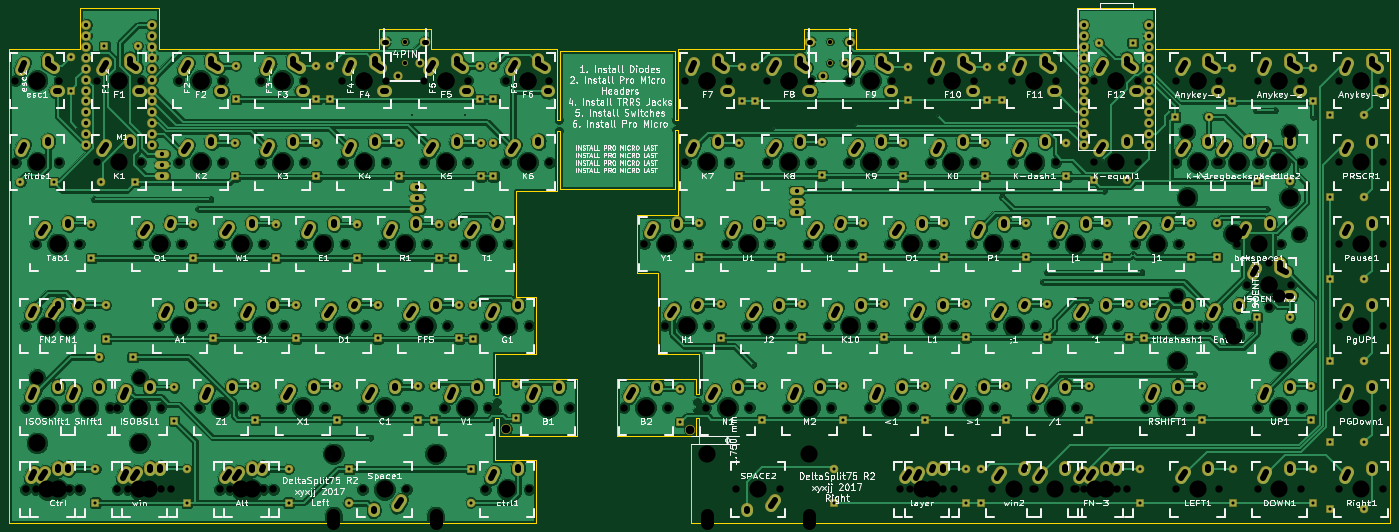
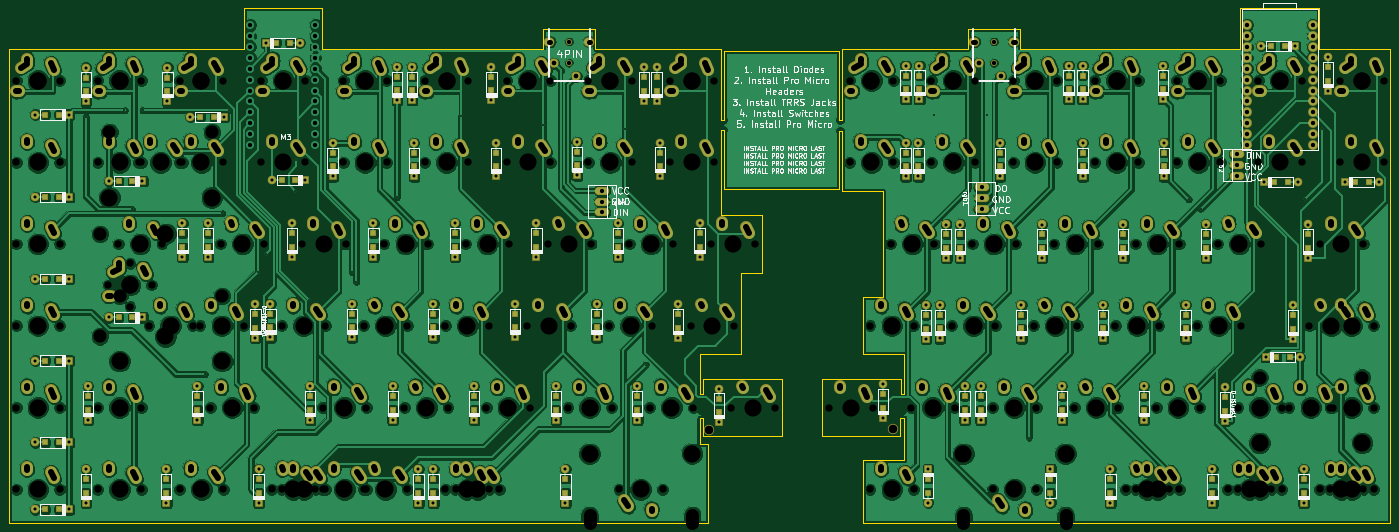
Circuit board: 11 layer files. Board 322.0 x 120.0 mm.
- bottom_copper: split left-B.Cu.gbl (635802 bytes)
- bottom_mask: split left-B.Mask.gbs (23365 bytes)
- paste: split left-B.Paste.gbp (5348 bytes)
- bottom_silk: split left-B.SilkS.gbo (97287 bytes)
- outline: split left-Edge.Cuts.gm1 (3633 bytes)
- top_copper: split left-F.Cu.gtl (505950 bytes)
- top_mask: split left-F.Mask.gts (19070 bytes)
- paste: split left-F.Paste.gtp (1488 bytes)
- top_silk: split left-F.SilkS.gto (189325 bytes)
- drill: split left-NPTH.drl (5570 bytes)
- drill: split left.drl (12799 bytes)

=== bottom_copper: split left-B.Cu.gbl (635802 bytes, source omitted) ===
=== bottom_mask: split left-B.Mask.gbs (23365 bytes, source omitted) ===
=== paste: split left-B.Paste.gbp ===
G04 #@! TF.FileFunction,Paste,Bot*
%FSLAX46Y46*%
G04 Gerber Fmt 4.6, Leading zero omitted, Abs format (unit mm)*
G04 Created by KiCad (PCBNEW 4.0.6) date 06/06/17 21:35:04*
%MOMM*%
%LPD*%
G01*
G04 APERTURE LIST*
%ADD10C,0.100000*%
%ADD11R,1.200000X1.200000*%
%ADD12C,1.879600*%
G04 APERTURE END LIST*
D10*
D11*
X-82750000Y71325000D03*
X-82750000Y68175000D03*
X-177075000Y120750000D03*
X-173925000Y120750000D03*
X-148250000Y127575000D03*
X-148250000Y124425000D03*
X-129250000Y127575000D03*
X-129250000Y124425000D03*
X-110000000Y127575000D03*
X-110000000Y124425000D03*
X-91000000Y127575000D03*
X-91000000Y124425000D03*
X-88000000Y127575000D03*
X-88000000Y124425000D03*
X-153250000Y89825000D03*
X-153250000Y86675000D03*
X-135750000Y51575000D03*
X-135750000Y48425000D03*
X-105500000Y70900000D03*
X-105500000Y67750000D03*
X-93250000Y48425000D03*
X-93250000Y51575000D03*
X-115000000Y89825000D03*
X-115000000Y86675000D03*
X-119750000Y108575000D03*
X-119750000Y105425000D03*
X-186500000Y147575000D03*
X-186500000Y144425000D03*
X-173175000Y152500000D03*
X-176325000Y152500000D03*
X-148000000Y145575000D03*
X-148000000Y142425000D03*
X-129250000Y145575000D03*
X-129250000Y142425000D03*
X-126000000Y145575000D03*
X-126000000Y142425000D03*
X-91250000Y145575000D03*
X-91250000Y142425000D03*
X-88000000Y145575000D03*
X-88000000Y142425000D03*
X-178250000Y89775000D03*
X-178250000Y86625000D03*
X-92750000Y89775000D03*
X-92750000Y86625000D03*
X-158000000Y108575000D03*
X-158000000Y105425000D03*
X-100750000Y108575000D03*
X-100750000Y105425000D03*
X-134000000Y89825000D03*
X-134000000Y86675000D03*
X-177575000Y80000000D03*
X-174425000Y80000000D03*
X-121750000Y48425000D03*
X-121750000Y51575000D03*
X-97500000Y108575000D03*
X-97500000Y105425000D03*
X-181750000Y108575000D03*
X-181750000Y105425000D03*
X-195929687Y120750000D03*
X-192779687Y120750000D03*
X-101750000Y70900000D03*
X-101750000Y67750000D03*
X-138750000Y108575000D03*
X-138750000Y105425000D03*
X-159500000Y51575000D03*
X-159500000Y48425000D03*
X-124500000Y70900000D03*
X-124500000Y67750000D03*
X-143500000Y70900000D03*
X-143500000Y67750000D03*
D12*
X-167603437Y157353125D03*
X-167603437Y154813125D03*
X-167603437Y152273125D03*
X-167603437Y149733125D03*
X-167603437Y147193125D03*
X-167603437Y144653125D03*
X-167603437Y142113125D03*
X-167603437Y139573125D03*
X-167603437Y137033125D03*
X-167603437Y134493125D03*
X-167603437Y131953125D03*
X-167603437Y129413125D03*
X-182843437Y129413125D03*
X-182843437Y131953125D03*
X-182843437Y134493125D03*
X-182843437Y137033125D03*
X-182843437Y139573125D03*
X-182843437Y142113125D03*
X-182843437Y144653125D03*
X-182843437Y147193125D03*
X-182843437Y149733125D03*
X-182843437Y152273125D03*
X-182843437Y154813125D03*
X-182843437Y157353125D03*
D11*
X-180750000Y51575000D03*
X-180750000Y48425000D03*
X60000000Y90075000D03*
X60000000Y86925000D03*
X50750000Y70925000D03*
X50750000Y67775000D03*
X26500000Y127575000D03*
X26500000Y124425000D03*
X-30750000Y127625000D03*
X-30750000Y124475000D03*
X-11500000Y127825000D03*
X-11500000Y124675000D03*
X7500000Y127575000D03*
X7500000Y124425000D03*
X41000000Y90075000D03*
X41000000Y86925000D03*
X12500000Y70925000D03*
X12500000Y67775000D03*
X31500000Y70925000D03*
X31500000Y67775000D03*
X84000000Y145150000D03*
X84000000Y142000000D03*
X103000000Y145125000D03*
X103000000Y141975000D03*
X112475000Y136500000D03*
X109325000Y136500000D03*
X-44500000Y70325000D03*
X-44500000Y67175000D03*
X80500000Y108825000D03*
X80500000Y105675000D03*
X45500000Y127575000D03*
X45500000Y124425000D03*
X103000000Y51575000D03*
X103000000Y48425000D03*
X95325000Y89250000D03*
X92175000Y89250000D03*
X57325000Y121250000D03*
X54175000Y121250000D03*
X-27000000Y145250000D03*
X-27000000Y142100000D03*
X8500000Y145325000D03*
X8500000Y142175000D03*
X27000000Y145325000D03*
X27000000Y142175000D03*
X30500000Y145325000D03*
X30500000Y142175000D03*
X55475000Y153250000D03*
X58625000Y153250000D03*
X62750000Y51575000D03*
X62750000Y48425000D03*
X-35000000Y90025000D03*
X-35000000Y86875000D03*
X-2000000Y108825000D03*
X-2000000Y105675000D03*
X-16000000Y90075000D03*
X-16000000Y86925000D03*
X3000000Y90075000D03*
X3000000Y86925000D03*
X22000000Y90075000D03*
X22000000Y86925000D03*
X22000000Y51575000D03*
X22000000Y48425000D03*
X84250000Y51575000D03*
X84250000Y48425000D03*
X-6500000Y70925000D03*
X-6500000Y67775000D03*
X-25500000Y70925000D03*
X-25500000Y67775000D03*
X17000000Y108825000D03*
X17000000Y105675000D03*
X36000000Y108825000D03*
X36000000Y105675000D03*
X112475000Y98226563D03*
X109325000Y98226563D03*
X112475000Y60126563D03*
X109325000Y60126563D03*
X112475000Y79176563D03*
X109325000Y79176563D03*
X112475000Y117276563D03*
X109325000Y117276563D03*
X112475000Y44500000D03*
X109325000Y44500000D03*
X77000000Y70925000D03*
X77000000Y67775000D03*
X-8750000Y51575000D03*
X-8750000Y48425000D03*
X95325000Y121000000D03*
X92175000Y121000000D03*
X-21000000Y108825000D03*
X-21000000Y105675000D03*
X102500000Y70925000D03*
X102500000Y67775000D03*
X25500000Y51575000D03*
X25500000Y48425000D03*
X-40000000Y108825000D03*
X-40000000Y105675000D03*
X55000000Y108825000D03*
X55000000Y105675000D03*
X76325000Y136000000D03*
X73175000Y136000000D03*
X74500000Y108825000D03*
X74500000Y105675000D03*
X-96000000Y89825000D03*
X-96000000Y86675000D03*
X-30000000Y145250000D03*
X-30000000Y142100000D03*
X-162384375Y70625000D03*
X-162384375Y67475000D03*
X63500000Y90025000D03*
X63500000Y86875000D03*
M02*

=== bottom_silk: split left-B.SilkS.gbo (97287 bytes, source omitted) ===
=== outline: split left-Edge.Cuts.gm1 ===
G04 #@! TF.FileFunction,Profile,NP*
%FSLAX46Y46*%
G04 Gerber Fmt 4.6, Leading zero omitted, Abs format (unit mm)*
G04 Created by KiCad (PCBNEW 4.0.6) date 06/06/17 21:35:04*
%MOMM*%
%LPD*%
G01*
G04 APERTURE LIST*
%ADD10C,0.100000*%
%ADD11C,0.150000*%
G04 APERTURE END LIST*
D10*
D11*
X-49750000Y99500000D02*
X-49750000Y80750000D01*
X-40000000Y71500000D02*
X-40000000Y80750000D01*
X-49750000Y80750000D02*
X-40000000Y80750000D01*
X-201000000Y151750000D02*
X-184250000Y151750000D01*
X-42000000Y41250000D02*
X121000000Y41250000D01*
X-42000000Y59750000D02*
X-42000000Y41250000D01*
X-40000000Y59750000D02*
X-42000000Y59750000D01*
X-40750000Y61500000D02*
X-40750000Y65750000D01*
X-59250000Y61500000D02*
X-40750000Y61500000D01*
X-40000000Y65750000D02*
X-40750000Y65750000D01*
X-40000000Y59750000D02*
X-40000000Y65750000D01*
X-40750000Y75000000D02*
X-59250000Y75000000D01*
X-40750000Y71500000D02*
X-40750000Y75000000D01*
X-40000000Y71500000D02*
X-40750000Y71500000D01*
X-166000000Y151750000D02*
X-114750000Y151750000D01*
X-166000000Y161250000D02*
X-166000000Y151750000D01*
X-184250000Y161250000D02*
X-166000000Y161250000D01*
X-184250000Y151750000D02*
X-184250000Y161250000D01*
X-15750000Y151750000D02*
X-45000000Y151750000D01*
X48000000Y151750000D02*
X-3500000Y151750000D01*
X66250000Y151750000D02*
X121000000Y151750000D01*
X66250000Y161250000D02*
X66250000Y151750000D01*
X48000000Y161250000D02*
X66250000Y161250000D01*
X48000000Y151750000D02*
X48000000Y161250000D01*
X-73250000Y151750000D02*
X-102500000Y151750000D01*
X-102500000Y156500000D02*
X-114750000Y156500000D01*
X-102500000Y156500000D02*
X-102500000Y151750000D01*
X-3500000Y156500000D02*
X-3500000Y151750000D01*
X-15750000Y156500000D02*
X-3500000Y156500000D01*
X-15750000Y151750000D02*
X-15750000Y156500000D01*
X-114750000Y151750000D02*
X-114750000Y156500000D01*
X-86750000Y61500000D02*
X-68500000Y61500000D01*
X-86750000Y65750000D02*
X-86750000Y61500000D01*
X-87750000Y65750000D02*
X-86750000Y65750000D01*
X-87000000Y75000000D02*
X-68500000Y75000000D01*
X-87000000Y71500000D02*
X-87000000Y75000000D01*
X-87750000Y71500000D02*
X-87000000Y71500000D01*
X-87750000Y80750000D02*
X-78000000Y80750000D01*
X-87750000Y71500000D02*
X-87750000Y80750000D01*
X-87750000Y65750000D02*
X-87750000Y56000000D01*
X-78000000Y56000000D02*
X-87750000Y56000000D01*
X121000000Y41250000D02*
X121000000Y151750000D01*
X-68500000Y75000000D02*
X-68500000Y61500000D01*
X-59250000Y75000000D02*
X-59250000Y61500000D01*
X-54500000Y99500000D02*
X-49750000Y99500000D01*
X-54500000Y113000000D02*
X-54500000Y99500000D01*
X-45000000Y113000000D02*
X-45000000Y133000000D01*
X-54500000Y113000000D02*
X-45000000Y113000000D01*
X-201000000Y41250000D02*
X-201000000Y151750000D01*
X-78000000Y41250000D02*
X-78000000Y56000000D01*
X-201000000Y41250000D02*
X-78000000Y41250000D01*
X-78000000Y80750000D02*
X-78000000Y94000000D01*
X-73250000Y118750000D02*
X-73250000Y132750000D01*
X-82750000Y118750000D02*
X-82750000Y94000000D01*
X-73250000Y118750000D02*
X-82750000Y118750000D01*
X-72500000Y151250000D02*
X-45750000Y151250000D01*
X-72500000Y135250000D02*
X-72500000Y151250000D01*
X-72500000Y135250000D02*
X-73250000Y135250000D01*
X-45750000Y135250000D02*
X-45000000Y135250000D01*
X-45750000Y135250000D02*
X-45750000Y151250000D01*
X-45750000Y133000000D02*
X-45750000Y119250000D01*
X-45000000Y133000000D02*
X-45750000Y133000000D01*
X-72500000Y119250000D02*
X-45750000Y119250000D01*
X-72500000Y132750000D02*
X-73250000Y132750000D01*
X-72500000Y119250000D02*
X-72500000Y132750000D01*
X-73250000Y135250000D02*
X-73250000Y151750000D01*
X-45000000Y135250000D02*
X-45000000Y151750000D01*
X-82750000Y94000000D02*
X-78000000Y94000000D01*
M02*

=== top_copper: split left-F.Cu.gtl (505950 bytes, source omitted) ===
=== top_mask: split left-F.Mask.gts (19070 bytes, source omitted) ===
=== paste: split left-F.Paste.gtp ===
G04 #@! TF.FileFunction,Paste,Top*
%FSLAX46Y46*%
G04 Gerber Fmt 4.6, Leading zero omitted, Abs format (unit mm)*
G04 Created by KiCad (PCBNEW 4.0.6) date 06/06/17 21:35:04*
%MOMM*%
%LPD*%
G01*
G04 APERTURE LIST*
%ADD10C,0.100000*%
%ADD11C,1.879600*%
G04 APERTURE END LIST*
D10*
D11*
X49530000Y157353125D03*
X49530000Y154813125D03*
X49530000Y152273125D03*
X49530000Y149733125D03*
X49530000Y147193125D03*
X49530000Y144653125D03*
X49530000Y142113125D03*
X49530000Y139573125D03*
X49530000Y137033125D03*
X49530000Y134493125D03*
X49530000Y131953125D03*
X49530000Y129413125D03*
X64770000Y129413125D03*
X64770000Y131953125D03*
X64770000Y134493125D03*
X64770000Y137033125D03*
X64770000Y139573125D03*
X64770000Y142113125D03*
X64770000Y144653125D03*
X64770000Y147193125D03*
X64770000Y149733125D03*
X64770000Y152273125D03*
X64770000Y154813125D03*
X64770000Y157353125D03*
X-167603437Y157353125D03*
X-167603437Y154813125D03*
X-167603437Y152273125D03*
X-167603437Y149733125D03*
X-167603437Y147193125D03*
X-167603437Y144653125D03*
X-167603437Y142113125D03*
X-167603437Y139573125D03*
X-167603437Y137033125D03*
X-167603437Y134493125D03*
X-167603437Y131953125D03*
X-167603437Y129413125D03*
X-182843437Y129413125D03*
X-182843437Y131953125D03*
X-182843437Y134493125D03*
X-182843437Y137033125D03*
X-182843437Y139573125D03*
X-182843437Y142113125D03*
X-182843437Y144653125D03*
X-182843437Y147193125D03*
X-182843437Y149733125D03*
X-182843437Y152273125D03*
X-182843437Y154813125D03*
X-182843437Y157353125D03*
M02*

=== top_silk: split left-F.SilkS.gto (189325 bytes, source omitted) ===
=== drill: split left-NPTH.drl (5570 bytes, source omitted) ===
=== drill: split left.drl (12799 bytes, source withheld) ===
